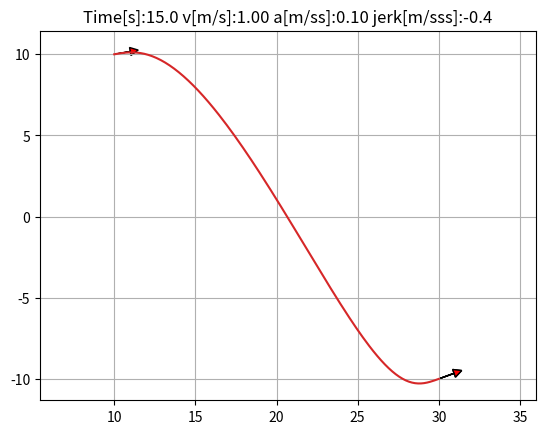
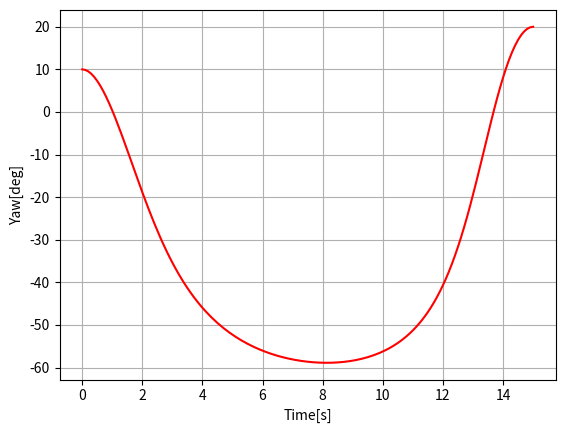
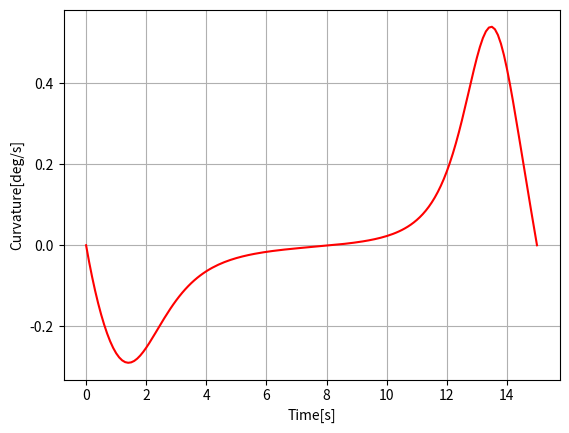
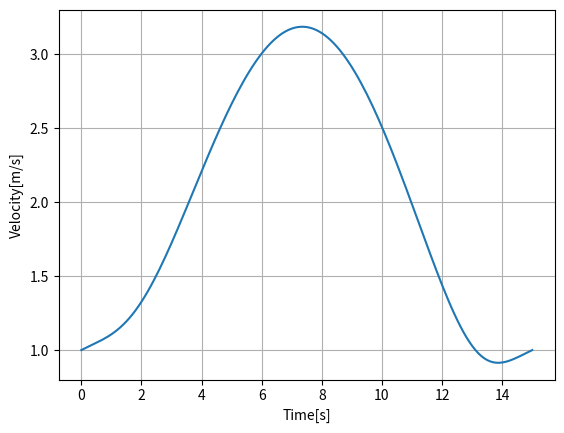
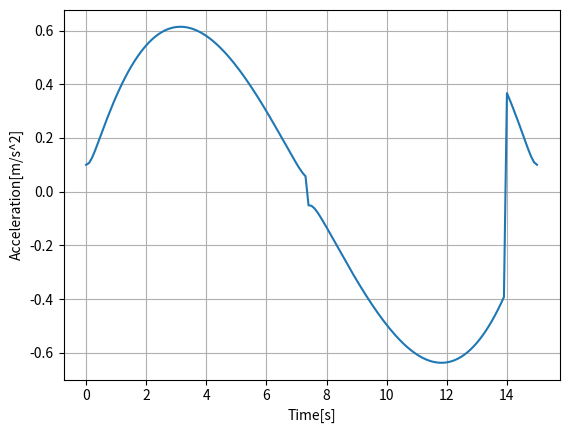
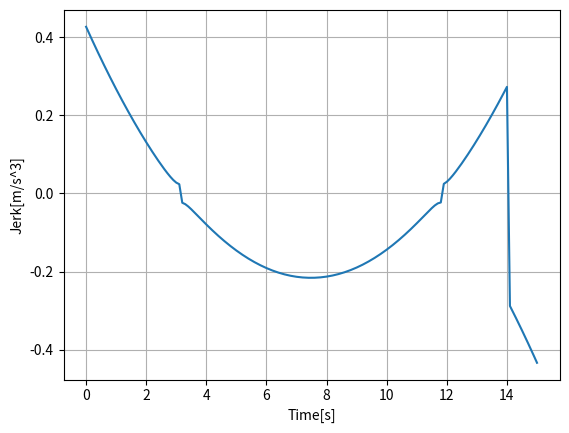

These charts were generated, in order, by the following Python code:
#! /usr/bin/python3
# -*- coding: utf-8 -*-

"""

Quintic Polynomial Planning
[redacted]

"""

import numpy as np
import matplotlib.pyplot as plt

# 全局变量
MIN_T = 5.0  # 到达终点的最小时间开销
MAX_T = 100.0  # 到达终点的最大时间开销

# 五次多项式
class QuinticPolynomial:
    def __init__(self, params, T):
        self.params_ = params
        self.T_ = T
        # 生成多项式系数计算
        self.__coefficientGeneration()
        
    # 生成多项式系数计算
    def __coefficientGeneration(self):
        a0 = self.params_[0]
        a1 = self.params_[1]
        a2 = self.params_[2] * 0.5
        A = np.array([[self.T_ ** 3, self.T_ ** 4, self.T_ ** 5], [3. * self.T_ ** 2, 4. * self.T_ ** 3, 5. * self.T_ ** 4], [6. * self.T_, 12. * self.T_ ** 2, 20. * self.T_ ** 3]])
        b = np.array([self.params_[3] - a0 - a1 * self.T_ - a2 * self.T_ ** 2, self.params_[4] - a1 - 2. * a2 * self.T_, self.params_[5] - 2. * a2]).T
        x = np.linalg.solve(A, b)
        a3 = x[0]
        a4 = x[1]
        a5 = x[2]
        self.coefficient_ = np.array([a0, a1, a2, a3, a4, a5])

    # 给定输入时间，计算对应值
    def calcValue(self, t):
        return np.dot(self.coefficient_, np.array([1., t, t ** 2, t ** 3, t ** 4, t ** 5]).T)
    
    # 给定输入时间，计算导数
    def calcDerivation(self, t):
        return np.dot(self.coefficient_[1:], np.array([1., 2. * t, 3. * t ** 2, 4. * t ** 3, 5. * t ** 4]))
    
    # 给定输入时间，计算二阶导数
    def calc2Derivation(self, t):
        return np.dot(self.coefficient_[2:], np.array([2. , 6. * t, 12. * t ** 2, 20. * t ** 3]))
    
    # 给定输入时间，计算三阶导数
    def calc3Derivation(self, t):
        return np.dot(self.coefficient_[3:], np.array([6., 24. * t, 60. * t ** 2]))

# 五次多项式规划
def quinticPolynumialPlanning(start_pose, start_motion, goal_pose, goal_motion, max_accel, max_jerk, dt):
    # 初始化参数
    params_x = [start_pose[0], start_motion[0] * np.cos(start_pose[2]), start_motion[1] * np.cos(start_pose[2]) - start_motion[0]**2 * start_pose[3] * np.sin(start_pose[2]), goal_pose[0], goal_motion[0] * np.cos(goal_pose[2]), goal_motion[1] * np.cos(goal_pose[2]) - goal_motion[0]**2 * goal_pose[3] * np.sin(goal_pose[2])]
    params_y = [start_pose[1], start_motion[0] * np.sin(start_pose[2]), start_motion[1] * np.sin(start_pose[2]) + start_motion[0]**2 * start_pose[3] * np.cos(start_pose[2]), goal_pose[1], goal_motion[0] * np.sin(goal_pose[2]), goal_motion[1] * np.sin(goal_pose[2]) + goal_motion[0]**2 * goal_pose[3] * np.cos(goal_pose[2])]
    # 最终的路径，速度，加速度，加速度变化率在时间轴上的采样
    final_path, final_vels, final_accs, final_jerks, final_times = [], [], [], [], []
    # 遍历时间
    for T in np.arange(MIN_T, MAX_T, MIN_T):
        # 分别生成x，y的五次多项式
        xqp = QuinticPolynomial(params_x, T)
        yqp = QuinticPolynomial(params_y, T)
        print(T, xqp.coefficient_, yqp.coefficient_)
        # 对多项式进行采样
        path, vels, accs, jerks, times = [], [], [], [], []
        for sample_t in np.arange(0, T + dt, dt):
            # 计算对应时间的位置等信息
            sample_x = xqp.calcValue(sample_t)
            sample_dx = xqp.calcDerivation(sample_t)
            sample_ddx = xqp.calc2Derivation(sample_t)
            sample_dddx = xqp.calc3Derivation(sample_t)
            sample_y = yqp.calcValue(sample_t)
            sample_dy = yqp.calcDerivation(sample_t)
            sample_ddy = yqp.calc2Derivation(sample_t)
            sample_dddy = yqp.calc3Derivation(sample_t)
            # 采样点位置
            sample_pose = [sample_x, sample_y, np.arctan2(sample_dy, sample_dx), (sample_ddy * sample_dx - sample_ddx * sample_dy) / ((sample_dx ** 2 + sample_dy ** 2)**(3 / 2))]
            path.append(sample_pose)
            # 采样点运动信息
            sample_vel = np.hypot(sample_dx, sample_dy)
            vels.append(sample_vel)
            sample_acc = np.hypot(sample_ddx, sample_ddy)  # 这里是加速度的大小，并不是速度大小的变化率，包括速度大小变化率和角速度变化率两部分
            if len(vels) > 1 and vels[-1] - vels[-2] < 0:
                sample_acc *= -1.0
            accs.append(sample_acc)
            sample_jerk = np.hypot(sample_dddx, sample_dddy)
            if len(accs) > 1 and accs[-1] - accs[-2] < 0:
                sample_jerk *= -1.0
            jerks.append(sample_jerk)
            times.append(sample_t)
        # 根据采样信息判断是否能够满足限制条件
        if max([np.abs(acc) for acc in accs]) <= max_accel and max([np.abs(jerk) for jerk in jerks]) <= max_jerk:
            # 满足限制条件
            final_path = np.array(path)
            final_vels = np.array(vels)
            final_accs = np.array(accs)
            final_jerks = np.array(jerks)
            final_times = np.array(times)
            print("find path")
            break
    return final_path, final_vels, final_accs, final_jerks, final_times

# 绘制箭头
def plotArrow(x, y, yaw, length=1.0, width=0.5, fc="r", ec="k"):  # pragma: no cover
    """Plot arrow."""
    if not isinstance(x, float):
        for (ix, iy, iyaw) in zip(x, y, yaw):
            plot_arrow(ix, iy, iyaw)
    else:
        plt.arrow(x, y, length * np.cos(yaw), length * np.sin(yaw),
                  fc=fc, ec=ec, head_width=width, head_length=width)
        plt.plot(x, y)

# 主函数
def main():
    # 初始化边界条件和限制条件
    start_pose = [10.0, 10.0, np.deg2rad(10.0), 0.0]  # 起点位置x,y,yaw,kappa
    start_motion = [1.0, 0.1]  # 起点运动v,a
    goal_pose = [30.0, -10.0, np.deg2rad(20.0), 0.0]  # 终点位置
    goal_motion = [1.0, 0.1]  # 终点运动
    max_accel = 1.0  # max accel [m/ss]
    max_jerk = 0.5  # max jerk [m/sss]
    dt = 0.1  # time tick [s]
    # 开始进行规划
    final_path, final_vels, final_accs, final_jerks, final_times = quinticPolynumialPlanning(start_pose, start_motion, goal_pose, goal_motion, max_accel, max_jerk, dt)

    # 进行可视化
    # 首先可视化代理的运动过程
    for i, time in enumerate(final_times):
        plt.cla()  # 清楚之前的绘制信息
        plt.grid(True)  # 绘制网格
        plt.axis("equal")  # 绘制坐标
        plotArrow(start_pose[0], start_pose[1], start_pose[2])  # 绘制起点
        plotArrow(goal_pose[0], goal_pose[1], goal_pose[2])  # 绘制终点
        plotArrow(final_path[i][0], final_path[i][1], final_path[i][2])  # 绘制当前位置
        plt.title("Time[s]:" + str(time)[0:4] +
                  " v[m/s]:" + str(final_vels[i])[0:4] +
                  " a[m/ss]:" + str(final_accs[i])[0:4] +
                  " jerk[m/sss]:" + str(final_jerks[i])[0:4],
                 )
        plt.pause(0.01)
    # 可视化曲线
    plt.plot(final_path[:, 0], final_path[:, 1])
    # 可视化朝向随时间变化曲线
    plt.subplots()
    plt.plot(final_times, [np.rad2deg(i) for i in final_path[:, 2]], "-r")
    plt.xlabel("Time[s]")
    plt.ylabel("Yaw[deg]")
    plt.grid(True)
    # 可视化曲率随时间变化曲线
    plt.subplots()
    plt.plot(final_times, final_path[:, 3], "-r")
    plt.xlabel("Time[s]")
    plt.ylabel("Curvature[deg/s]")
    plt.grid(True)
    # 可视化速度随时间变化曲线
    plt.subplots()
    plt.plot(final_times, final_vels)
    plt.xlabel("Time[s]")
    plt.ylabel("Velocity[m/s]")
    plt.grid(True)
    # 可视化加速度随时间变化曲线
    plt.subplots()
    plt.plot(final_times, final_accs)
    plt.xlabel("Time[s]")
    plt.ylabel("Acceleration[m/s^2]")
    plt.grid(True)
    # 可视化加速度变化率随时间变化曲线
    plt.subplots()
    plt.plot(final_times, final_jerks)
    plt.xlabel("Time[s]")
    plt.ylabel("Jerk[m/s^3]")
    plt.grid(True)
    
    plt.show()


if __name__ == "__main__":
    main()